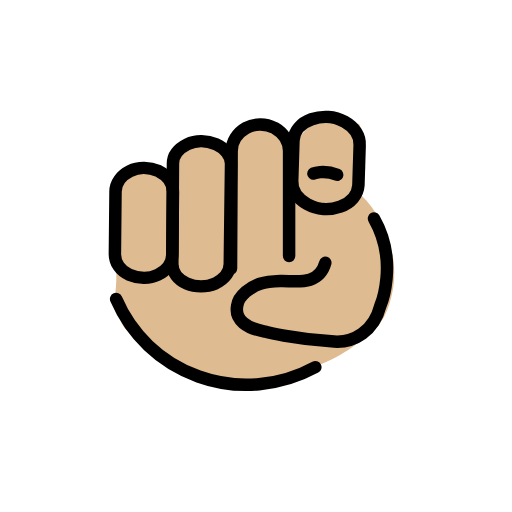
t = 0.00 s
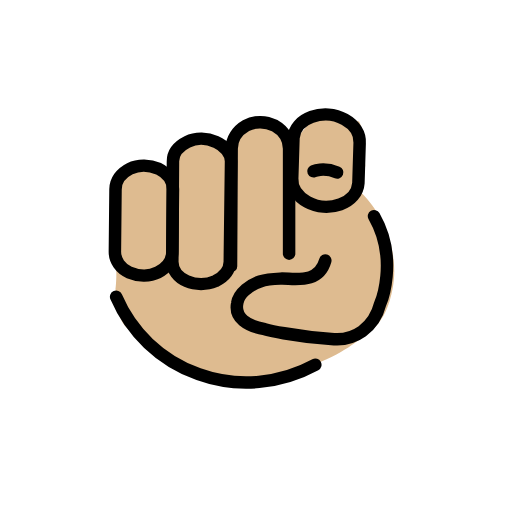
t = 0.48 s
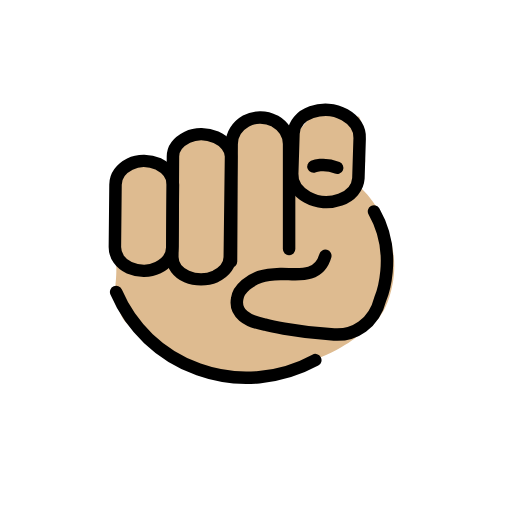
t = 1.43 s
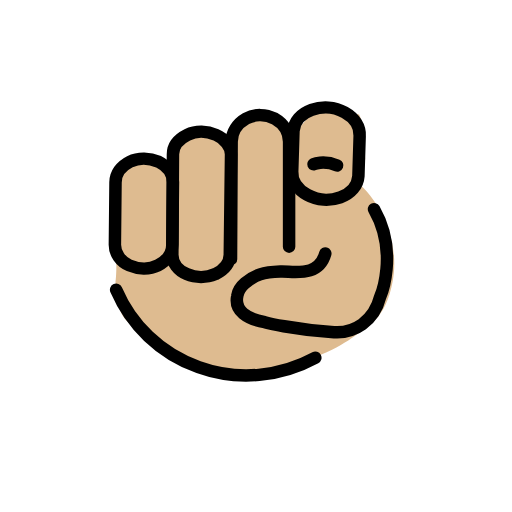
t = 1.90 s
t = 2.38 s: frame unchanged from t = 1.43 s, image omitted
t = 3.33 s: frame unchanged from t = 0.48 s, image omitted

The animated SVG that drew these frames (rendered in a browser with its animation timeline set to each time). Animation: 1 SMIL element (animateTransform=1); one cycle of 3.80 s, repeats indefinitely.

<?xml version='1.0' encoding='utf-8'?>
<svg xmlns="http://www.w3.org/2000/svg" id="emoji" viewBox="-5 -5 82 82" width="200" height="200" role="img">
  <title>OpenMoji: index pointing at the viewer: medium-light skin tone</title><g><g id="color" />
  <g id="skin">
    <path fill="#debb90" d="M13.1,25.7s.1,6.3,.4,10.7c.3,3.2,0,5.2,0,5.2,0,0,.1,3.2,1,5.2,1,2.1,8.3,7.2,8.3,7.2,0,0,9.5,2.4,12.4,2.1,9.3-1,14.4-4.2,16.5-5.7s5.1-2.8,6.2-8.9-1.7-12-5-15.2l.6-4.4s-.4-7.1-1.1-7.1-6.9-.8-6.9-.8l-3,3.5-3.1-2.2h-4.8l-2.3,3.7-4.2-1h-3.1l-2.4,3.1-.8,2.5-4.2-1.8-2.1,.5-2.4,3.4Z" />
  </g>
  <g id="line">
    <g>
      <path fill="none" stroke="#000" stroke-linecap="round" stroke-linejoin="round" stroke-width="2" d="M13.6,42.9c2.4,5.6,7,10.2,13.2,12.4,6.4,2.3,13.2,1.5,18.7-1.5" />
      <path fill="none" stroke="#000" stroke-linecap="round" stroke-linejoin="round" stroke-width="2" d="M31.8,37.3c0,1.3-.9,2.4-2.3,3.1-1.4,.6-3.2,.6-4.6,0s-2.3-1.8-2.3-3.1l.1-16.1c0-1.3,.9-2.4,2.3-3.1s3.2-.6,4.6,0,2.4,1.9,2.4,3.1l-.2,16.1Z" />
      <path fill="none" stroke="#000" stroke-linecap="round" stroke-linejoin="round" stroke-width="2" d="M22.6,35.7c0,1.4-.9,2.6-2.3,3.3s-3.2,.6-4.6,0-2.3-1.9-2.3-3.3l.1-10c0-1.4,.9-2.6,2.3-3.3,1.4-.7,3.2-.6,4.6,0,1.4,.7,2.3,1.9,2.3,3.3l-.1,10Z" />
      <path fill="none" stroke="#000" stroke-linecap="round" stroke-linejoin="round" stroke-width="2" d="M32,38l.1-18.8c0-1.5,.9-2.9,2.3-3.7s3.2-.7,4.6,0c1.4,.8,2.3,2.2,2.3,3.7v16.8" />
      <path fill="none" stroke="#000" stroke-linecap="round" stroke-linejoin="round" stroke-width="2" d="M47.1,37.1c-1.1,3.9-5.1,2.8-7.2,2.9-2.8,.1-4,.5-5.6,1.8-.7,.6-1.2,1.4-1.3,2.1-.5,2.4,1.6,3.7,4.4,4.2,0,0,4.5,1.2,11.1,1.6,3.2,.2,6.4-1.7,7.4-5.7,0,0,3-7-1-14" />
      <g>
        <path fill="none" stroke="#000" stroke-linecap="round" stroke-linejoin="round" stroke-width="2" d="M52.4,24.7c-.1,1.5-1.2,2.8-2.9,3.4s-3.7,.5-5.3-.4-2.5-2.3-2.4-3.8l.2-6.4c.1-1.5,1.2-2.8,2.9-3.4,1.7-.6,3.7-.5,5.3,.4s2.5,2.3,2.4,3.8l-.2,6.4Z" />
        <path fill="none" stroke="#000" stroke-linecap="round" stroke-linejoin="round" stroke-width="2" d="M45.2,22.8s1.6-.7,3.8,.2" />
      </g>
    </g>
  </g>
<animateTransform attributeName="transform" type="translate" values="0 0;0 -1.5;0 0" dur="3.8s" repeatCount="indefinite" /></g></svg>
